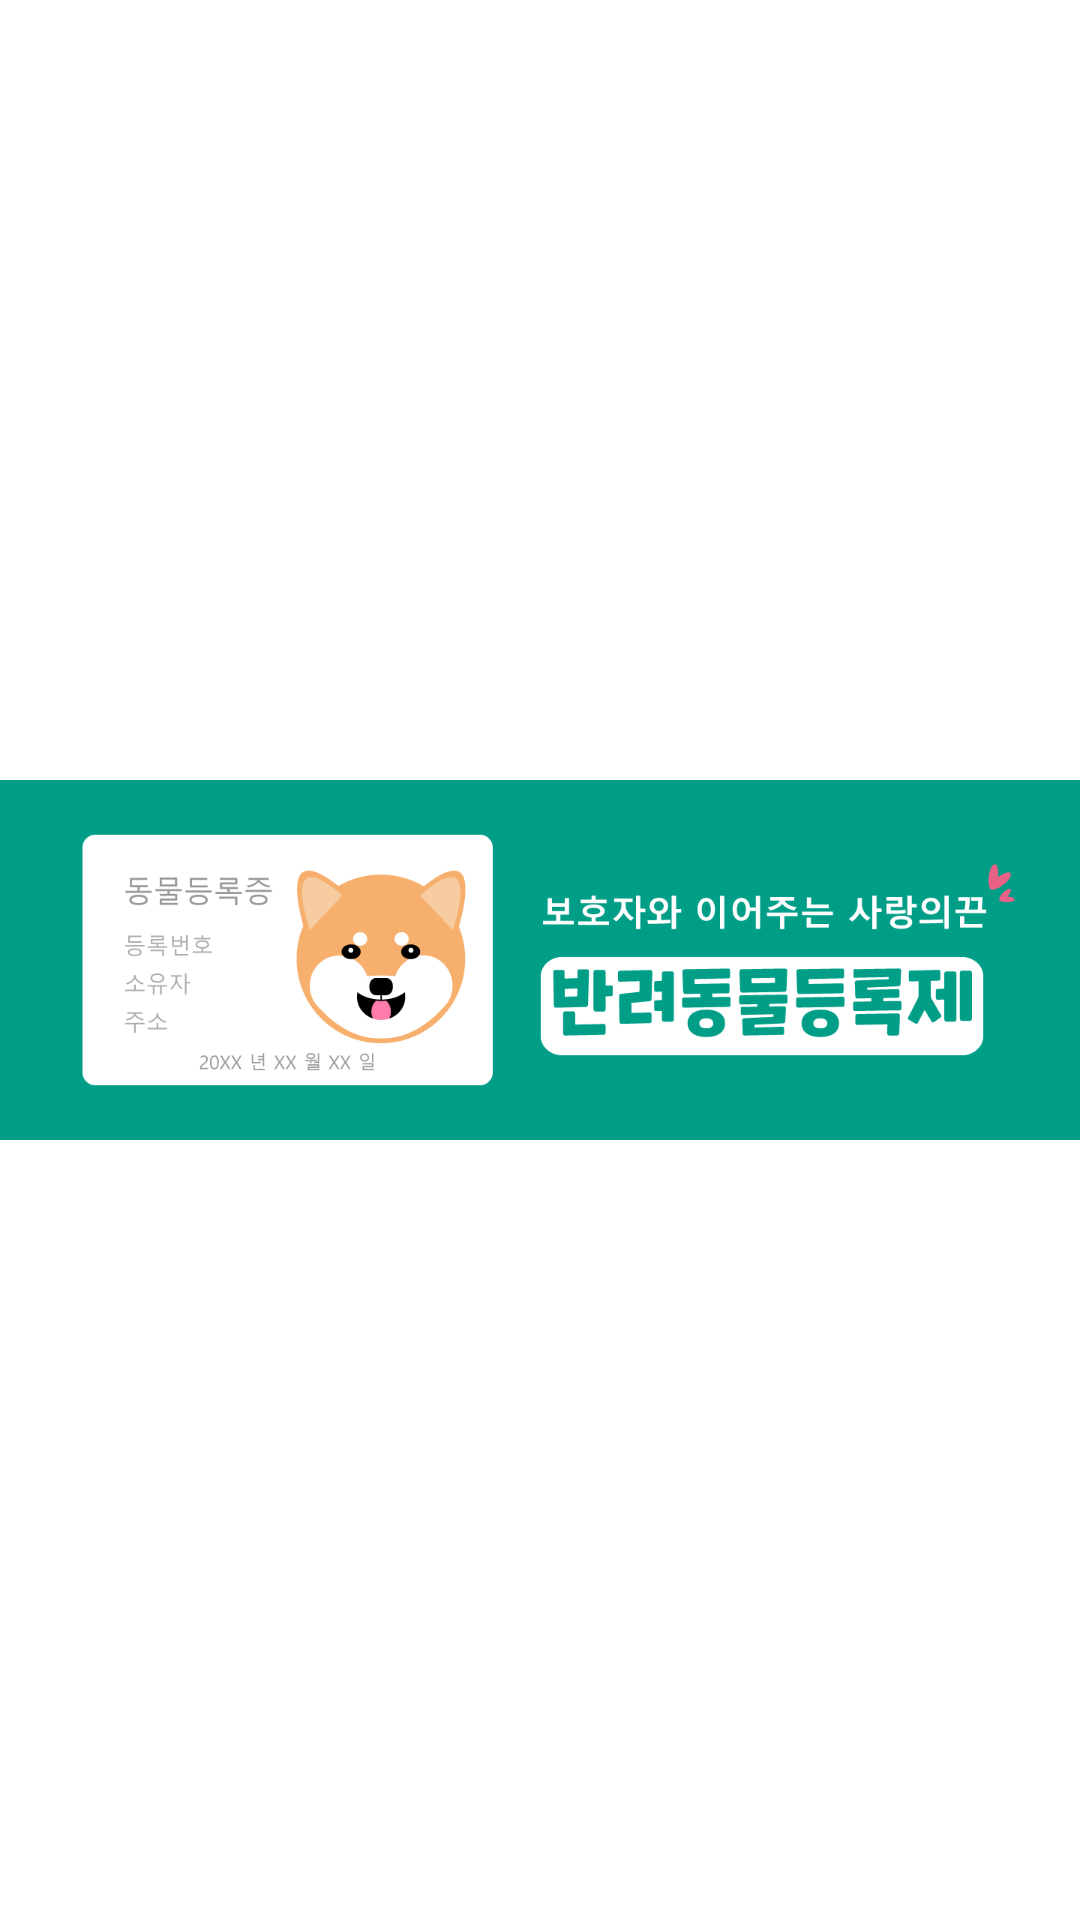

Produce the Android XML layout that renders to this screen, including the resource entries it uses.
<!-- AndroidManifest.xml: application theme AppTheme -->
<!-- res/layout/activity_advertise_screen_two.xml -->
<?xml version="1.0" encoding="utf-8"?>
<LinearLayout xmlns:android="http://schemas.android.com/apk/res/android"
    xmlns:app="http://schemas.android.com/apk/res-auto"
    xmlns:tools="http://schemas.android.com/tools"
    android:orientation="vertical"
    android:layout_width="match_parent"
    android:layout_height="match_parent"
    android:background="#ffffff"
    tools:context=".advertise_screen_first">


    <ImageView
        android:layout_width="match_parent"
        android:src="@drawable/adver3"
        android:id="@+id/adver03_img"
        android:layout_gravity="center"
        android:layout_height="match_parent" />

</LinearLayout>
<!-- resources referenced by this layout -->
<resources>
  <!-- drawable adver3: png bitmap (drawable-v21, 35058 bytes) -->
  <style name="AppTheme" parent="Theme.AppCompat.Light.DarkActionBar">
          
  
          <item name="windowActionBar">false</item>
          <item name="windowNoTitle">true</item>
  
  
          <item name="colorPrimary">@color/colorPrimary</item>
          <item name="colorPrimaryDark">@color/colorPrimaryDark</item>
          <item name="colorAccent">@color/colorAccent</item>
      </style>
  <color name="colorPrimary">#008577</color>
  <color name="colorPrimaryDark">#3995d3</color>
  <color name="colorAccent">#D81B60</color>
</resources>
